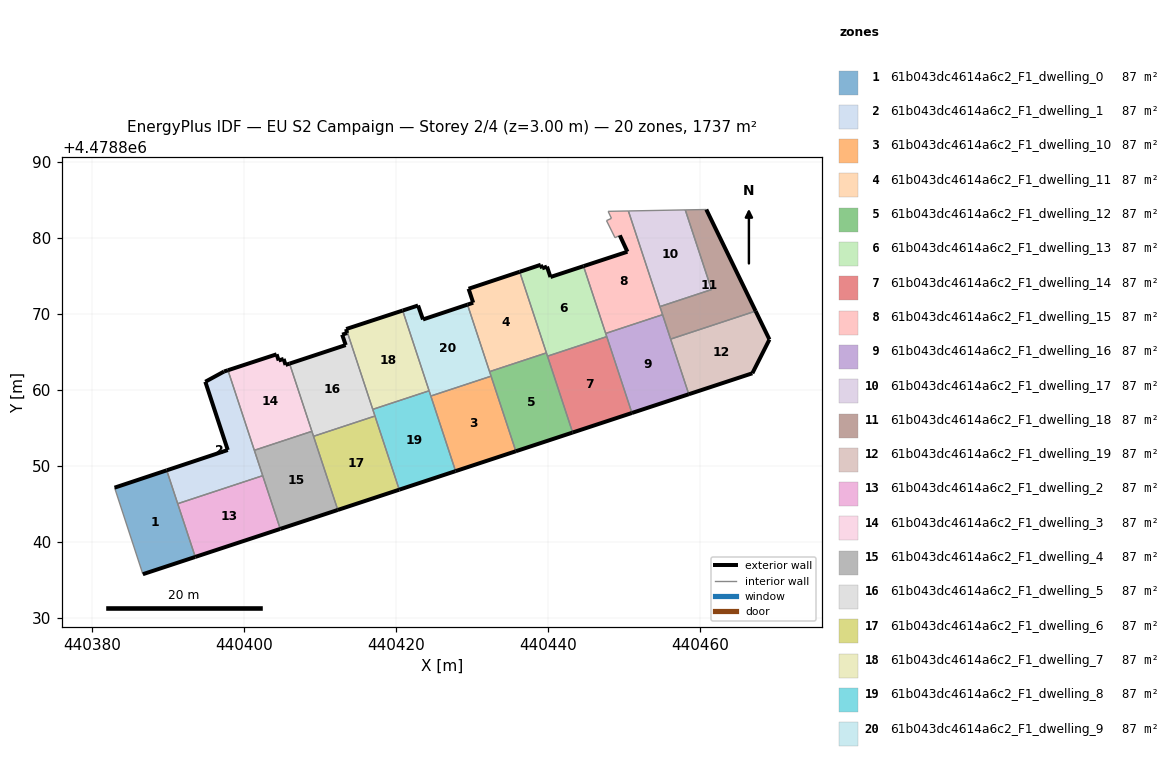
=== STOREY PLAN SPEC (per zone: floor XY polygon, exterior-wall plan segments, windows/doors) ===
zone 1: 61b043dc4614a6c2_F1_dwelling_0  (86.8 m²)
  floor: (440393.58, 4478838.06) (440389.82, 4478849.46) (440382.96, 4478847.17) (440386.68, 4478835.79)
  exterior wall: (440393.58, 4478838.06) – (440386.68, 4478835.79)  [7.3 m]
  exterior wall: (440382.96, 4478847.17) – (440389.82, 4478849.46)  [7.2 m]
  interior walls: 3
zone 2: 61b043dc4614a6c2_F1_dwelling_1  (86.9 m²)
  floor: (440402.45, 4478848.75) (440397.88, 4478862.62) (440397.36, 4478862.46) (440394.90, 4478861.11) (440397.85, 4478852.13) (440389.82, 4478849.46) (440391.27, 4478845.06)
  exterior wall: (440397.85, 4478852.13) – (440394.90, 4478861.11)  [9.5 m]
  exterior wall: (440394.90, 4478861.11) – (440397.36, 4478862.46)  [2.8 m]
  exterior wall: (440397.36, 4478862.46) – (440397.88, 4478862.62)  [0.5 m]
  exterior wall: (440389.82, 4478849.46) – (440397.85, 4478852.13)  [8.5 m]
  interior walls: 4
zone 3: 61b043dc4614a6c2_F1_dwelling_10  (86.8 m²)
  floor: (440435.76, 4478851.97) (440432.50, 4478861.84) (440424.57, 4478859.23) (440427.83, 4478849.35)
  exterior wall: (440435.76, 4478851.97) – (440427.83, 4478849.35)  [8.3 m]
  interior walls: 3
zone 4: 61b043dc4614a6c2_F1_dwelling_11  (86.8 m²)
  floor: (440439.78, 4478864.91) (440436.26, 4478875.58) (440429.54, 4478873.34) (440430.14, 4478871.51) (440429.40, 4478871.26) (440432.30, 4478862.44)
  exterior wall: (440429.54, 4478873.34) – (440436.26, 4478875.58)  [7.1 m]
  exterior wall: (440429.40, 4478871.26) – (440430.14, 4478871.51)  [0.8 m]
  exterior wall: (440430.14, 4478871.51) – (440429.54, 4478873.34)  [1.9 m]
  interior walls: 3
zone 5: 61b043dc4614a6c2_F1_dwelling_12  (86.8 m²)
  floor: (440443.23, 4478854.43) (440439.78, 4478864.91) (440432.30, 4478862.44) (440435.76, 4478851.97)
  exterior wall: (440443.23, 4478854.43) – (440435.76, 4478851.97)  [7.9 m]
  interior walls: 5
zone 6: 61b043dc4614a6c2_F1_dwelling_13  (86.8 m²)
  floor: (440447.72, 4478867.05) (440444.66, 4478876.32) (440440.31, 4478874.89) (440439.86, 4478876.26) (440439.22, 4478876.03) (440439.04, 4478876.50) (440436.26, 4478875.58) (440439.92, 4478864.48)
  exterior wall: (440436.26, 4478875.58) – (440439.04, 4478876.50)  [2.9 m]
  exterior wall: (440439.04, 4478876.50) – (440439.22, 4478876.03)  [0.5 m]
  exterior wall: (440439.22, 4478876.03) – (440439.86, 4478876.26)  [0.7 m]
  exterior wall: (440439.86, 4478876.26) – (440440.31, 4478874.89)  [1.4 m]
  exterior wall: (440440.31, 4478874.89) – (440444.66, 4478876.32)  [4.6 m]
  interior walls: 5
zone 7: 61b043dc4614a6c2_F1_dwelling_14  (86.9 m²)
  floor: (440451.03, 4478857.00) (440447.72, 4478867.05) (440439.92, 4478864.48) (440443.23, 4478854.43)
  exterior wall: (440451.03, 4478857.00) – (440443.23, 4478854.43)  [8.2 m]
  interior walls: 3
zone 8: 61b043dc4614a6c2_F1_dwelling_15  (86.8 m²)
  floor: (440455.07, 4478869.93) (440450.57, 4478883.58) (440447.90, 4478883.53) (440448.34, 4478882.61) (440447.69, 4478882.31) (440448.81, 4478880.06) (440449.44, 4478880.37) (440450.44, 4478878.22) (440444.66, 4478876.32) (440447.58, 4478867.47)
  exterior wall: (440450.44, 4478878.22) – (440449.44, 4478880.37)  [2.4 m]
  exterior wall: (440444.66, 4478876.32) – (440450.44, 4478878.22)  [6.1 m]
  interior walls: 9
zone 9: 61b043dc4614a6c2_F1_dwelling_16  (86.8 m²)
  floor: (440458.52, 4478859.47) (440455.07, 4478869.93) (440447.58, 4478867.47) (440451.03, 4478857.00)
  exterior wall: (440458.52, 4478859.47) – (440451.03, 4478857.00)  [7.9 m]
  interior walls: 5
zone 10: 61b043dc4614a6c2_F1_dwelling_17  (86.8 m²)
  floor: (440461.51, 4478873.24) (440458.05, 4478883.72) (440450.57, 4478883.58) (440454.71, 4478871.00)
  interior walls: 4
zone 11: 61b043dc4614a6c2_F1_dwelling_18  (86.8 m²)
  floor: (440467.31, 4478870.41) (440460.82, 4478883.78) (440458.05, 4478883.72) (440461.51, 4478873.24) (440454.71, 4478871.00) (440456.12, 4478866.72)
  exterior wall: (440460.82, 4478883.78) – (440467.31, 4478870.41)  [14.9 m]
  interior walls: 6
zone 12: 61b043dc4614a6c2_F1_dwelling_19  (86.8 m²)
  floor: (440466.88, 4478862.22) (440469.13, 4478866.67) (440467.31, 4478870.41) (440456.12, 4478866.72) (440458.52, 4478859.47)
  exterior wall: (440467.31, 4478870.41) – (440469.13, 4478866.67)  [4.2 m]
  exterior wall: (440469.13, 4478866.67) – (440466.88, 4478862.22)  [5.0 m]
  exterior wall: (440466.88, 4478862.22) – (440458.52, 4478859.47)  [8.8 m]
  interior walls: 2
zone 13: 61b043dc4614a6c2_F1_dwelling_2  (86.8 m²)
  floor: (440404.76, 4478841.75) (440402.45, 4478848.75) (440391.27, 4478845.06) (440393.58, 4478838.06)
  exterior wall: (440404.76, 4478841.75) – (440393.58, 4478838.06)  [11.8 m]
  interior walls: 3
zone 14: 61b043dc4614a6c2_F1_dwelling_3  (86.8 m²)
  floor: (440408.92, 4478854.59) (440405.98, 4478863.50) (440405.46, 4478863.32) (440405.21, 4478864.11) (440404.55, 4478863.91) (440404.28, 4478864.72) (440397.88, 4478862.62) (440401.35, 4478852.09)
  exterior wall: (440405.21, 4478864.11) – (440405.46, 4478863.32)  [0.8 m]
  exterior wall: (440405.46, 4478863.32) – (440405.98, 4478863.50)  [0.6 m]
  exterior wall: (440397.88, 4478862.62) – (440404.28, 4478864.72)  [6.7 m]
  exterior wall: (440404.28, 4478864.72) – (440404.55, 4478863.91)  [0.9 m]
  exterior wall: (440404.55, 4478863.91) – (440405.21, 4478864.11)  [0.7 m]
  interior walls: 3
zone 15: 61b043dc4614a6c2_F1_dwelling_4  (86.8 m²)
  floor: (440412.33, 4478844.24) (440408.92, 4478854.59) (440401.35, 4478852.09) (440404.76, 4478841.75)
  exterior wall: (440412.33, 4478844.24) – (440404.76, 4478841.75)  [8.0 m]
  interior walls: 5
zone 16: 61b043dc4614a6c2_F1_dwelling_5  (86.8 m²)
  floor: (440417.22, 4478856.60) (440413.45, 4478868.05) (440413.43, 4478868.04) (440413.55, 4478867.52) (440412.91, 4478867.30) (440413.37, 4478865.94) (440405.98, 4478863.50) (440409.14, 4478853.93)
  exterior wall: (440413.37, 4478865.94) – (440412.91, 4478867.30)  [1.4 m]
  exterior wall: (440412.91, 4478867.30) – (440413.55, 4478867.52)  [0.7 m]
  exterior wall: (440413.55, 4478867.52) – (440413.43, 4478868.04)  [0.5 m]
  exterior wall: (440413.43, 4478868.04) – (440413.45, 4478868.05)  [0.0 m]
  exterior wall: (440405.98, 4478863.50) – (440413.37, 4478865.94)  [7.8 m]
  interior walls: 5
zone 17: 61b043dc4614a6c2_F1_dwelling_6  (86.9 m²)
  floor: (440420.42, 4478846.91) (440417.22, 4478856.60) (440409.14, 4478853.93) (440412.33, 4478844.24)
  exterior wall: (440420.42, 4478846.91) – (440412.33, 4478844.24)  [8.5 m]
  interior walls: 3
zone 18: 61b043dc4614a6c2_F1_dwelling_7  (86.9 m²)
  floor: (440424.34, 4478859.92) (440420.86, 4478870.48) (440413.45, 4478868.05) (440416.93, 4478857.48)
  exterior wall: (440413.45, 4478868.05) – (440420.86, 4478870.48)  [7.8 m]
  interior walls: 3
zone 19: 61b043dc4614a6c2_F1_dwelling_8  (86.9 m²)
  floor: (440427.83, 4478849.35) (440424.34, 4478859.92) (440416.93, 4478857.48) (440420.42, 4478846.91)
  exterior wall: (440427.83, 4478849.35) – (440420.42, 4478846.91)  [7.8 m]
  interior walls: 5
zone 20: 61b043dc4614a6c2_F1_dwelling_9  (86.8 m²)
  floor: (440432.50, 4478861.84) (440429.40, 4478871.26) (440423.54, 4478869.31) (440422.89, 4478871.14) (440420.86, 4478870.48) (440424.57, 4478859.23)
  exterior wall: (440420.86, 4478870.48) – (440422.89, 4478871.14)  [2.1 m]
  exterior wall: (440422.89, 4478871.14) – (440423.54, 4478869.31)  [1.9 m]
  exterior wall: (440423.54, 4478869.31) – (440429.40, 4478871.26)  [6.2 m]
  interior walls: 5

=== DERIVED (storey summary) ===
Building: EU S2 Campaign
Storey: 2 of 4  (floor level z = 3.00 m)
Storey gross floor area: 1736.9 m²
Zones on this storey: 20
  - 61b043dc4614a6c2_F1_dwelling_0: floor 86.8 m²; exterior wall 14.5 m (43.5 m²); WWR 0.0%
  - 61b043dc4614a6c2_F1_dwelling_1: floor 86.9 m²; exterior wall 21.3 m (63.8 m²); WWR 0.0%
  - 61b043dc4614a6c2_F1_dwelling_10: floor 86.8 m²; exterior wall 8.3 m (25.0 m²); WWR 0.0%
  - 61b043dc4614a6c2_F1_dwelling_11: floor 86.8 m²; exterior wall 9.8 m (29.4 m²); WWR 0.0%
  - 61b043dc4614a6c2_F1_dwelling_12: floor 86.8 m²; exterior wall 7.9 m (23.6 m²); WWR 0.0%
  - 61b043dc4614a6c2_F1_dwelling_13: floor 86.8 m²; exterior wall 10.1 m (30.4 m²); WWR 0.0%
  - 61b043dc4614a6c2_F1_dwelling_14: floor 86.9 m²; exterior wall 8.2 m (24.6 m²); WWR 0.0%
  - 61b043dc4614a6c2_F1_dwelling_15: floor 86.8 m²; exterior wall 8.5 m (25.4 m²); WWR 0.0%
  - 61b043dc4614a6c2_F1_dwelling_16: floor 86.8 m²; exterior wall 7.9 m (23.6 m²); WWR 0.0%
  - 61b043dc4614a6c2_F1_dwelling_17: floor 86.8 m²
  - 61b043dc4614a6c2_F1_dwelling_18: floor 86.8 m²; exterior wall 14.9 m (44.6 m²); WWR 0.0%
  - 61b043dc4614a6c2_F1_dwelling_19: floor 86.8 m²; exterior wall 17.9 m (53.8 m²); WWR 0.0%
  - 61b043dc4614a6c2_F1_dwelling_2: floor 86.8 m²; exterior wall 11.8 m (35.3 m²); WWR 0.0%
  - 61b043dc4614a6c2_F1_dwelling_3: floor 86.8 m²; exterior wall 9.7 m (29.0 m²); WWR 0.0%
  - 61b043dc4614a6c2_F1_dwelling_4: floor 86.8 m²; exterior wall 8.0 m (23.9 m²); WWR 0.0%
  - 61b043dc4614a6c2_F1_dwelling_5: floor 86.8 m²; exterior wall 10.5 m (31.4 m²); WWR 0.0%
  - 61b043dc4614a6c2_F1_dwelling_6: floor 86.9 m²; exterior wall 8.5 m (25.5 m²); WWR 0.0%
  - 61b043dc4614a6c2_F1_dwelling_7: floor 86.9 m²; exterior wall 7.8 m (23.4 m²); WWR 0.0%
  - 61b043dc4614a6c2_F1_dwelling_8: floor 86.9 m²; exterior wall 7.8 m (23.4 m²); WWR 0.0%
  - 61b043dc4614a6c2_F1_dwelling_9: floor 86.8 m²; exterior wall 10.3 m (30.8 m²); WWR 0.0%
Zone adjacency (shared interzone walls):
  - 61b043dc4614a6c2_F1_dwelling_0 ↔ 61b043dc4614a6c2_F1_dwelling_1
  - 61b043dc4614a6c2_F1_dwelling_0 ↔ 61b043dc4614a6c2_F1_dwelling_2
  - 61b043dc4614a6c2_F1_dwelling_1 ↔ 61b043dc4614a6c2_F1_dwelling_2
  - 61b043dc4614a6c2_F1_dwelling_1 ↔ 61b043dc4614a6c2_F1_dwelling_3
  - 61b043dc4614a6c2_F1_dwelling_1 ↔ 61b043dc4614a6c2_F1_dwelling_4
  - 61b043dc4614a6c2_F1_dwelling_10 ↔ 61b043dc4614a6c2_F1_dwelling_12
  - 61b043dc4614a6c2_F1_dwelling_10 ↔ 61b043dc4614a6c2_F1_dwelling_8
  - 61b043dc4614a6c2_F1_dwelling_10 ↔ 61b043dc4614a6c2_F1_dwelling_9
  - 61b043dc4614a6c2_F1_dwelling_11 ↔ 61b043dc4614a6c2_F1_dwelling_12
  - 61b043dc4614a6c2_F1_dwelling_11 ↔ 61b043dc4614a6c2_F1_dwelling_13
  - 61b043dc4614a6c2_F1_dwelling_11 ↔ 61b043dc4614a6c2_F1_dwelling_9
  - 61b043dc4614a6c2_F1_dwelling_12 ↔ 61b043dc4614a6c2_F1_dwelling_13
  - 61b043dc4614a6c2_F1_dwelling_12 ↔ 61b043dc4614a6c2_F1_dwelling_14
  - 61b043dc4614a6c2_F1_dwelling_12 ↔ 61b043dc4614a6c2_F1_dwelling_9
  - 61b043dc4614a6c2_F1_dwelling_13 ↔ 61b043dc4614a6c2_F1_dwelling_14
  - 61b043dc4614a6c2_F1_dwelling_13 ↔ 61b043dc4614a6c2_F1_dwelling_15
  - 61b043dc4614a6c2_F1_dwelling_13 ↔ 61b043dc4614a6c2_F1_dwelling_16
  - 61b043dc4614a6c2_F1_dwelling_14 ↔ 61b043dc4614a6c2_F1_dwelling_16
  - 61b043dc4614a6c2_F1_dwelling_15 ↔ 61b043dc4614a6c2_F1_dwelling_16
  - 61b043dc4614a6c2_F1_dwelling_15 ↔ 61b043dc4614a6c2_F1_dwelling_17
  - 61b043dc4614a6c2_F1_dwelling_15 ↔ 61b043dc4614a6c2_F1_dwelling_18
  - 61b043dc4614a6c2_F1_dwelling_16 ↔ 61b043dc4614a6c2_F1_dwelling_18
  - 61b043dc4614a6c2_F1_dwelling_16 ↔ 61b043dc4614a6c2_F1_dwelling_19
  - 61b043dc4614a6c2_F1_dwelling_17 ↔ 61b043dc4614a6c2_F1_dwelling_18
  - 61b043dc4614a6c2_F1_dwelling_18 ↔ 61b043dc4614a6c2_F1_dwelling_19
  - 61b043dc4614a6c2_F1_dwelling_2 ↔ 61b043dc4614a6c2_F1_dwelling_4
  - 61b043dc4614a6c2_F1_dwelling_3 ↔ 61b043dc4614a6c2_F1_dwelling_4
  - 61b043dc4614a6c2_F1_dwelling_3 ↔ 61b043dc4614a6c2_F1_dwelling_5
  - 61b043dc4614a6c2_F1_dwelling_4 ↔ 61b043dc4614a6c2_F1_dwelling_5
  - 61b043dc4614a6c2_F1_dwelling_4 ↔ 61b043dc4614a6c2_F1_dwelling_6
  - 61b043dc4614a6c2_F1_dwelling_5 ↔ 61b043dc4614a6c2_F1_dwelling_6
  - 61b043dc4614a6c2_F1_dwelling_5 ↔ 61b043dc4614a6c2_F1_dwelling_7
  - 61b043dc4614a6c2_F1_dwelling_5 ↔ 61b043dc4614a6c2_F1_dwelling_8
  - 61b043dc4614a6c2_F1_dwelling_6 ↔ 61b043dc4614a6c2_F1_dwelling_8
  - 61b043dc4614a6c2_F1_dwelling_7 ↔ 61b043dc4614a6c2_F1_dwelling_8
  - 61b043dc4614a6c2_F1_dwelling_7 ↔ 61b043dc4614a6c2_F1_dwelling_9
  - 61b043dc4614a6c2_F1_dwelling_8 ↔ 61b043dc4614a6c2_F1_dwelling_9